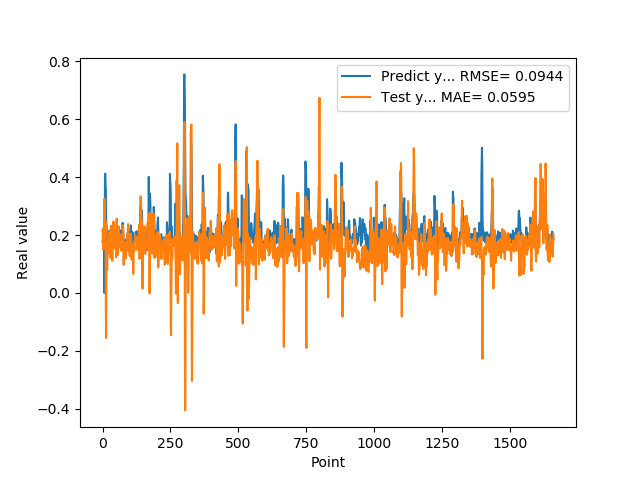

The table this chart was drawn from, first rows:
1.769561022520000082e-01, 2.185898782112430105e-01
1.810430586339999981e-01, 1.944530456556362308e-01
1.955727785830000398e-01, 1.511786908634241977e-01
1.954265981910000005e-01, 1.827455680391102955e-01
2.004670947789999880e-01, 2.237545373634728385e-01
2.029463946819999587e-01, 2.165544157042107454e-01
0.000000000000000000e+00, 2.135619278979548896e-01
1.862521618600000151e-01, 3.259381678550596351e-01
1.862153261900000301e-01, 1.535433564199211176e-01
4.038094580169999670e-01, 1.861729154432063549e-01
4.118085205549999461e-01, 2.004326794460946082e-01
3.743042349819999948e-01, 2.478461575458661414e-01
3.571429848669999685e-01, -3.746324413464303255e-02
2.572054266930000055e-01, -1.557050206946829496e-01
2.409307956699999753e-01, 4.869042223466198138e-02
2.253161966800000249e-01, 1.443820761894013260e-01
1.935185044999999937e-01, 1.132007230398987818e-01
1.787700653079999924e-01, 7.986194717857693359e-02
1.622045934200000150e-01, 1.259391553368489902e-01
1.761920750140000269e-01, 1.750392722701028803e-01
1.883655935530000325e-01, 1.771986044827440210e-01
1.861467957499999548e-01, 1.977806093513028718e-01
1.954913884399999968e-01, 2.018314213679596181e-01
1.954011768099999935e-01, 1.927065865499721642e-01
1.660518944260000185e-01, 2.082106122791304581e-01
1.907722949980000249e-01, 1.729426795469034828e-01
2.156041562559999625e-01, 1.351124726740498272e-01
1.898660957809999716e-01, 2.079111600501653279e-01
1.770474612709999895e-01, 2.127122066707625714e-01
2.001174986360000074e-01, 1.214024179755811977e-01
1.948629021640000125e-01, 1.573706950303668806e-01
1.922753006219999894e-01, 2.320538940930699234e-01
1.779100298880000042e-01, 2.042228493702072656e-01
1.810636967419999854e-01, 1.845374560928509933e-01
1.680064052340000114e-01, 1.735987973097215253e-01
1.635809391740000174e-01, 1.471313114679551060e-01
1.706920862200000111e-01, 1.109211442126861180e-01
1.916799396280000345e-01, 1.500031936079669059e-01
2.085516005749999957e-01, 1.737123933728000891e-01
2.058236002919999752e-01, 2.050375607395795163e-01
1.828240007160000513e-01, 2.466263700694458494e-01
1.857409924269999846e-01, 2.255034182132875098e-01
1.775099337099999841e-01, 1.764769093689286805e-01
1.752161234619999952e-01, 1.629220391569155268e-01
1.971126049759999999e-01, 1.539601939833908084e-01
1.845117062330000057e-01, 1.533317463181686768e-01
1.984785944219999987e-01, 1.709123148227693900e-01
2.143009155989999692e-01, 1.765358340402425896e-01
1.841159015890000139e-01, 2.079835844823777202e-01
2.104043960570000094e-01, 1.793213435154987767e-01
2.032361328599999739e-01, 1.230120363639792269e-01
2.088565975429999833e-01, 2.111694101926816780e-01
1.960448026660000231e-01, 2.565051646326558243e-01
1.900728046889999523e-01, 2.101844360053501115e-01
1.658952832220000062e-01, 1.420278704035681239e-01
1.872539073229999851e-01, 1.458595836609096197e-01
1.852532625200000171e-01, 1.311247576941056703e-01
1.799222826959999966e-01, 1.357370223784584162e-01
2.012764066460000223e-01, 1.538067198500762123e-01
1.978618204589999985e-01, 2.029914005360766160e-01
1.950792670250000027e-01, 2.293426739784991120e-01
... 1,599 more rows
